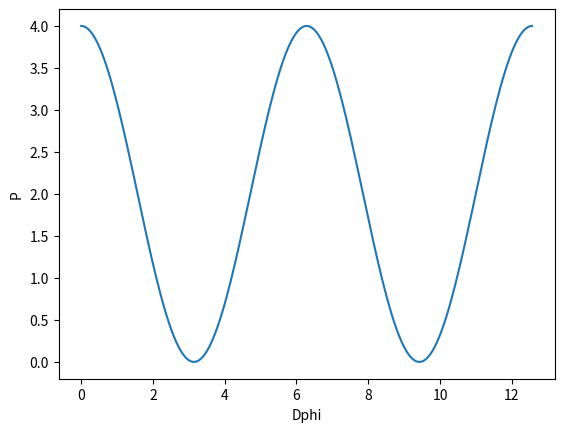
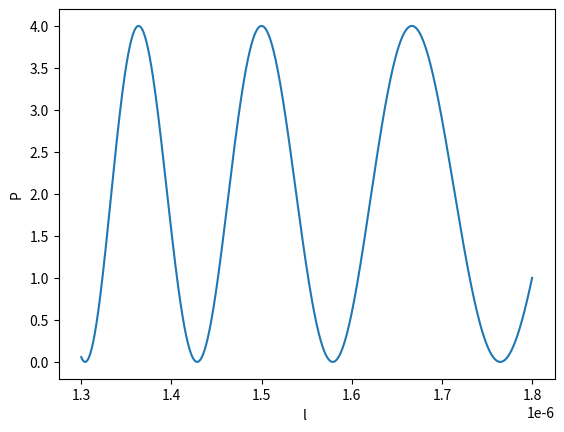

The script that saved these images, in order:
import numpy as np
import matplotlib.pyplot as plt

Dphi = np.linspace(0, 4 * np.pi, 200)
x = 1 + np.exp(1j*Dphi)
P = np.abs(x) ** 2

plt.close('all')
plt.figure()
plt.plot(Dphi, P)
plt.xlabel('Dphi')
plt.ylabel('P')

L1 = 10e-6
L2 = 20e-6
n = 1.5
l = np.linspace(1.3e-6, 1.8e-6, 1000)
Dphi = 2 * np.pi * n / l * (L2-L1)
x = 1 + np.exp(1j*Dphi)
P = np.abs(x) ** 2

plt.figure()
plt.plot(l, P)
plt.xlabel('l ')
plt.ylabel('P')
